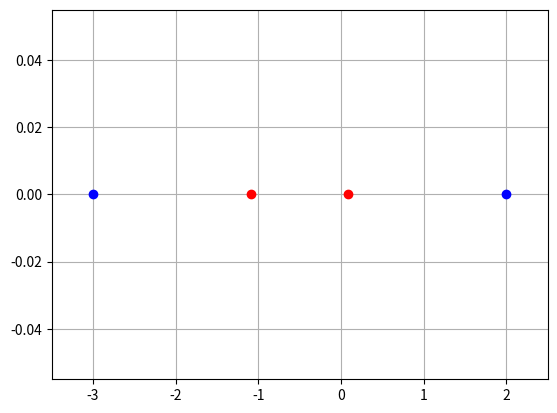

Write Python code to recreate this figure.
import matplotlib.pyplot as pt
from math import sqrt
%matplotlib inline

a = -3
b = 2

tau = (sqrt(5)-1)/2
print(tau)

m1 = a + (1-tau) * (b-a)
m2 = a + tau * (b-a)

pt.grid()
pt.plot([a,b], [0,0], "ob")
pt.plot([m1, m2], [0,0], "or")
pt.xlim([a-0.5, b+0.5])

